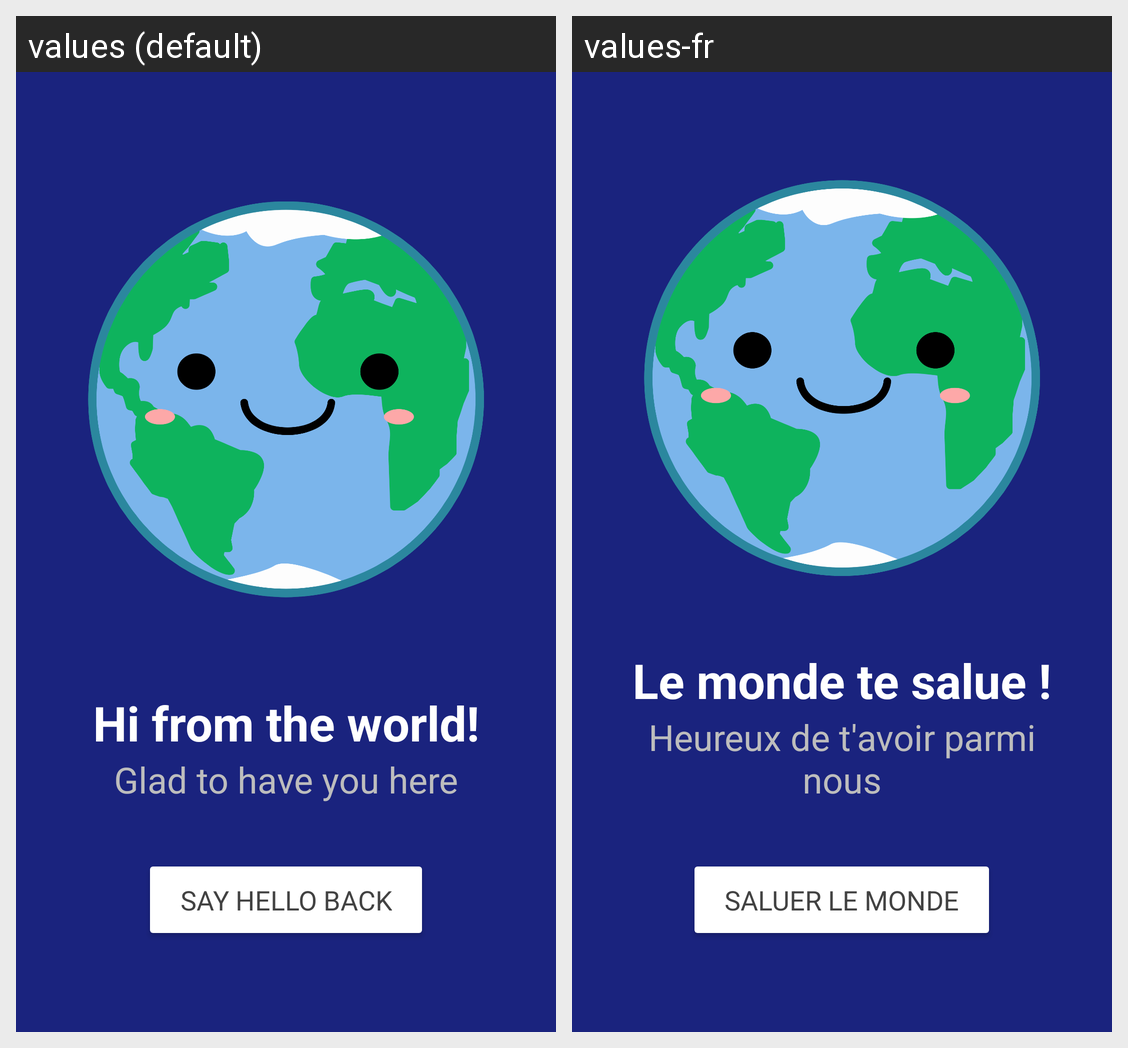

Strings drawn on this Android screen and how each of the app's shown locales translates them:
Android screen res/layout/activity_main.xml rendered under 2 locales, left to right: values (default), values-fr. Device: Nexus 5 (rendered at 1080×1920; each locale shown at half size, 540×960, under a caption strip naming it); theme AppTheme.
Strings drawn on this screen, with the default value and each locale's value (text and hints the layout hard-codes, and strings that could not be matched under every locale, appear in the picture but are not listed):

title
  values: Hi from the world!
  values-fr: Le monde te salue !

subtitle
  values: Glad to have you here
  values-fr: Heureux de t'avoir parmi nous

button
  values: Say Hello back
  values-fr: Saluer le monde
